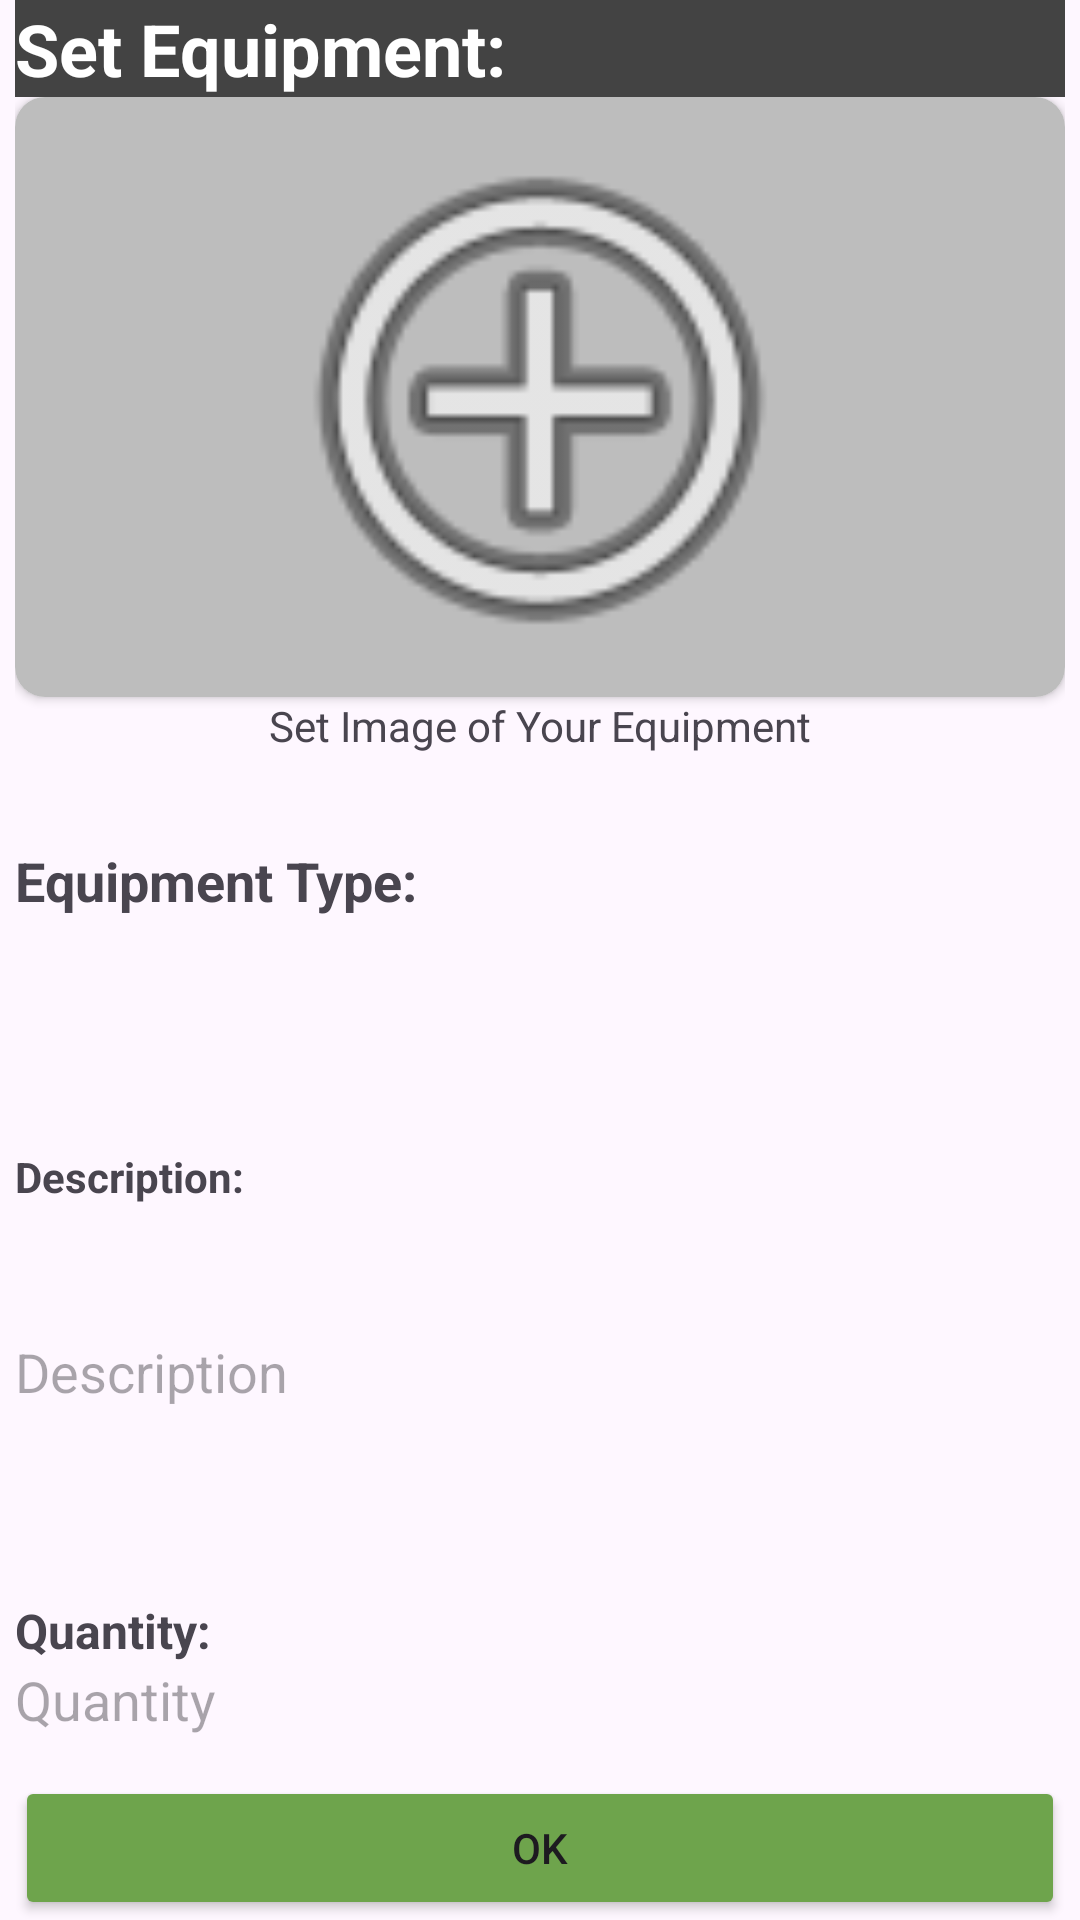

Produce the Android XML layout that renders to this screen, including the resource entries it uses.
<!-- AndroidManifest.xml: application theme Theme.Androidfinalstest -->
<!-- res/layout/inflate_equipment_management.xml -->
<?xml version="1.0" encoding="utf-8"?>
<androidx.constraintlayout.widget.ConstraintLayout xmlns:android="http://schemas.android.com/apk/res/android"
    xmlns:app="http://schemas.android.com/apk/res-auto"
    xmlns:tools="http://schemas.android.com/tools"
    android:layout_width="match_parent"
    android:layout_height="match_parent">

    <LinearLayout
        android:layout_width="0dp"
        android:layout_height="wrap_content"
        android:layout_margin="5dp"
        android:orientation="vertical"
        app:layout_constraintBottom_toBottomOf="parent"
        app:layout_constraintEnd_toEndOf="parent"
        app:layout_constraintStart_toStartOf="parent"
        app:layout_constraintTop_toTopOf="parent">

        <LinearLayout
            android:layout_width="match_parent"
            android:layout_height="match_parent"
            android:background="#434343"
            android:orientation="horizontal">

            <TextView
                android:id="@+id/textView19"
                android:layout_width="369dp"
                android:layout_height="wrap_content"
                android:text="Set Equipment:"
                android:textColor="#FFFFFF"
                android:textSize="24sp"
                android:textStyle="bold" />

            <TextView
                android:id="@+id/xText"
                android:layout_width="wrap_content"
                android:layout_height="wrap_content"
                android:layout_weight="1"
                android:text="X"
                android:textAlignment="center"
                android:textColor="#FFFFFF"
                android:textSize="20sp"
                android:textStyle="bold" />
        </LinearLayout>

        <LinearLayout
            android:layout_width="match_parent"
            android:layout_height="match_parent"
            android:orientation="vertical">

            <androidx.cardview.widget.CardView
                android:layout_width="match_parent"
                android:layout_height="200dp"
                app:cardCornerRadius="10dp">

                <FrameLayout
                    android:layout_width="match_parent"
                    android:layout_height="match_parent"
                    android:background="#BDBDBD">

                    <ImageView
                        android:id="@+id/equipmentImage"
                        android:layout_width="match_parent"
                        android:layout_height="match_parent"
                        app:srcCompat="@android:drawable/ic_menu_add"
                        tools:srcCompat="@android:drawable/ic_menu_add" />
                </FrameLayout>

            </androidx.cardview.widget.CardView>

            <TextView
                android:id="@+id/textView58"
                android:layout_width="match_parent"
                android:layout_height="wrap_content"
                android:text="Set Image of Your Equipment"
                android:textAlignment="center" />

            <Space
                android:layout_width="match_parent"
                android:layout_height="30dp" />

            <TextView
                android:id="@+id/textView16"
                android:layout_width="match_parent"
                android:layout_height="wrap_content"
                android:text="Equipment Type:"
                android:textSize="18sp"
                android:textStyle="bold" />

            <Spinner
                android:id="@+id/equipmentSpinner"
                android:layout_width="match_parent"
                android:layout_height="57dp"
                android:layout_marginBottom="20dp"
                android:background="@drawable/border" />

            <TextView
                android:id="@+id/textView57"
                android:layout_width="match_parent"
                android:layout_height="wrap_content"
                android:text="Description:"
                android:textStyle="bold" />

            <EditText
                android:id="@+id/equipDescriptionField"
                android:layout_width="match_parent"
                android:layout_height="111dp"
                android:layout_marginBottom="20dp"
                android:background="@drawable/border"
                android:ems="10"
                android:hint="Description"
                android:inputType="text|textMultiLine" />

            <TextView
                android:id="@+id/textView49"
                android:layout_width="match_parent"
                android:layout_height="wrap_content"
                android:text="Quantity:"
                android:textSize="16sp"
                android:textStyle="bold" />

            <EditText
                android:id="@+id/equipQuantityField"
                android:layout_width="match_parent"
                android:layout_height="wrap_content"
                android:background="@drawable/border"
                android:ems="10"
                android:hint="Quantity"
                android:inputType="number" />

        </LinearLayout>

        <Space
            android:layout_width="match_parent"
            android:layout_height="31dp"
            android:layout_weight="1" />

        <Button
            android:id="@+id/okButton"
            android:layout_width="match_parent"
            android:layout_height="wrap_content"
            android:backgroundTint="#6EA44C"
            android:text="OK"
            app:cornerRadius="5dp" />

    </LinearLayout>

</androidx.constraintlayout.widget.ConstraintLayout>
<!-- resources referenced by this layout -->
<resources>
  <style name="Theme.Androidfinalstest" parent="Base.Theme.Androidfinalstest" />
  <style name="Base.Theme.Androidfinalstest" parent="Theme.Material3.DayNight.NoActionBar">
          
          
      </style>
</resources>
